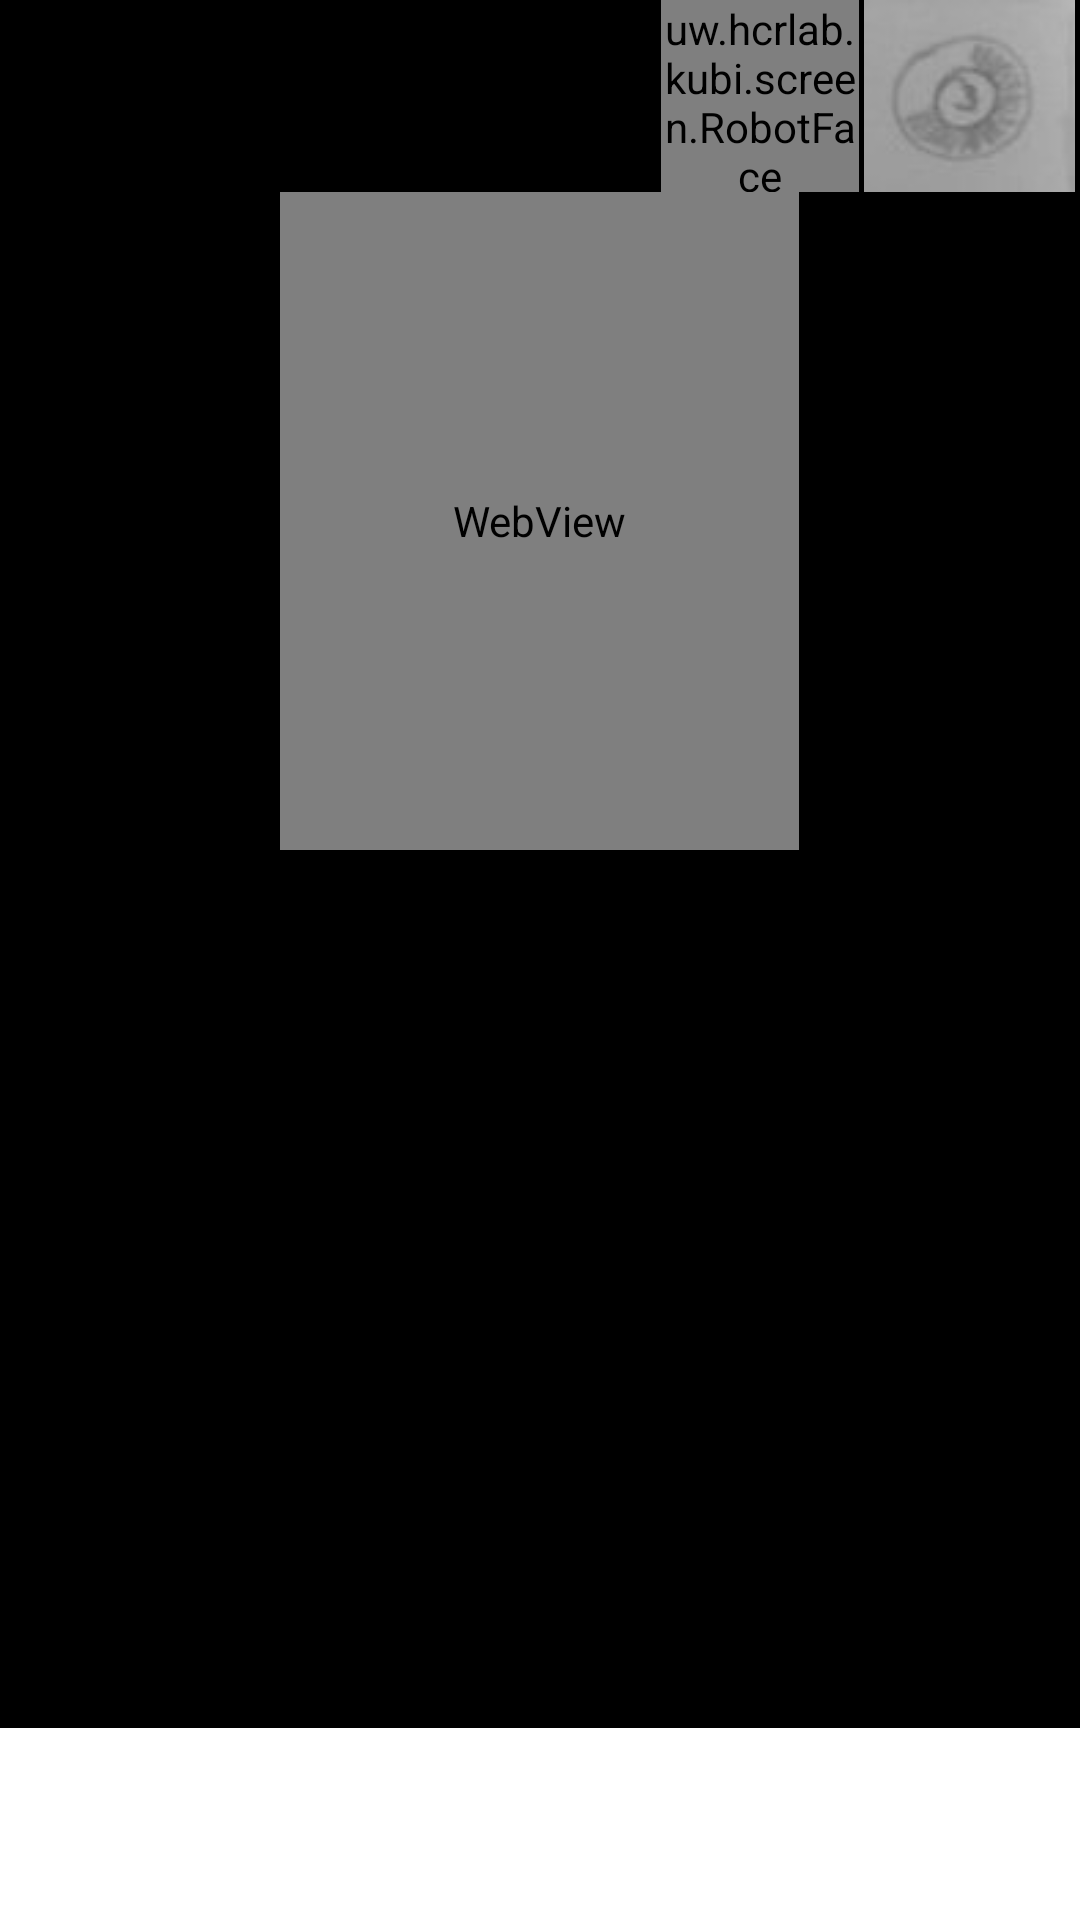

Layout XML and referenced resources for this Android screen:
<!-- AndroidManifest.xml: application theme AppTheme -->
<!-- res/layout/activity_debug.xml -->
<?xml version="1.0" encoding="utf-8"?>
<LinearLayout xmlns:android="http://schemas.android.com/apk/res/android"
    android:layout_width="match_parent"
    android:layout_height="match_parent"
    android:stretchColumns="1"
    android:background="#000000"
    android:orientation="vertical"
    >

    
    <LinearLayout android:layout_width="match_parent"
        android:layout_height="0px"
        android:layout_weight="1"
        android:orientation="horizontal"
        android:gravity="end"
        >

        
        <ImageView
            android:layout_width="0px"
            android:layout_height="match_parent"
            android:layout_weight="10"
            android:id="@+id/top_margin"
            android:src="#000000"
            />

        <uw.example.kubi.screen.RobotFace
            android:layout_width="0px"
            android:layout_height="match_parent"
            android:layout_weight="3"
            android:id="@+id/robot_face_view"
            />

        
        <ImageView
            android:layout_width="wrap_content"
            android:layout_height="match_parent"
            android:layout_weight="1"
            android:id="@+id/progress"
            android:src="@drawable/kubi_progress" />

    </LinearLayout>

    
    <LinearLayout android:layout_width="match_parent"
        android:layout_height="0px"
        android:layout_weight="8"
        android:orientation="horizontal"
        >

        
        <ImageView
            android:layout_width="0px"
            android:layout_height="match_parent"
            android:layout_weight="1"
            android:id="@+id/left_margin"
            android:src="#000000"
            />

        
        <LinearLayout android:layout_width="0px"
            android:layout_height="match_parent"
            android:orientation="vertical"
            android:layout_weight="8"
            >
            
            <LinearLayout android:layout_width="match_parent"
                android:layout_height="0px"
                android:layout_weight="3"
                android:orientation="horizontal"
                >
                
                <LinearLayout
                    android:layout_width="0px"
                    android:layout_height="match_parent"
                    android:layout_weight="1"
                    android:orientation="horizontal"
                    android:id="@+id/hint_container"
                    />

                
                <WebView
                    android:layout_width="0px"
                    android:layout_height="match_parent"
                    android:layout_weight="3"
                    android:id="@+id/webview_eyes"
                    />
                
                    
                    
                    
                    
                    

                
                <ImageView
                    android:layout_width="0px"
                    android:layout_height="match_parent"
                    android:layout_weight="1"
                    android:id="@+id/block_to_the_right_of_eyes"
                    android:src="#000000"
                    />
            </LinearLayout>

            
            
            <LinearLayout
                android:layout_width="match_parent"
                android:layout_height="0px"
                android:layout_weight="4"
                android:orientation="horizontal"
                android:id="@+id/prompt_container"
                />

        </LinearLayout>

        
        <ImageView
            android:layout_width="0px"
            android:layout_height="match_parent"
            android:layout_weight="1"
            android:id="@+id/right_margin"
            android:src="#000000"
            />
    </LinearLayout>

    
    
        
        
        
        
        

    <LinearLayout
        android:id="@+id/bottom_bar_container"
        android:layout_width="match_parent"
        android:layout_height="0px"
        android:orientation="horizontal"
        android:layout_weight="1"
        >
        <EditText
            android:layout_width="match_parent"
            android:layout_height="match_parent"
            android:id="@+id/debug_prompt"
            android:inputType="text"
            android:background="#ffffff"
            />
    </LinearLayout>

</LinearLayout>
<!-- resources referenced by this layout -->
<resources>
  <!-- drawable kubi_progress: jpg bitmap (drawable-hdpi, 1315 bytes) -->
  <style name="AppTheme" parent="android:Theme.Material.Light.NoActionBar.Fullscreen">
          <item name="android:windowNoTitle">true</item>
          <item name="android:windowFullscreen">true</item>
          <item name="android:textColorPrimary">#000000</item>
      </style>
</resources>
